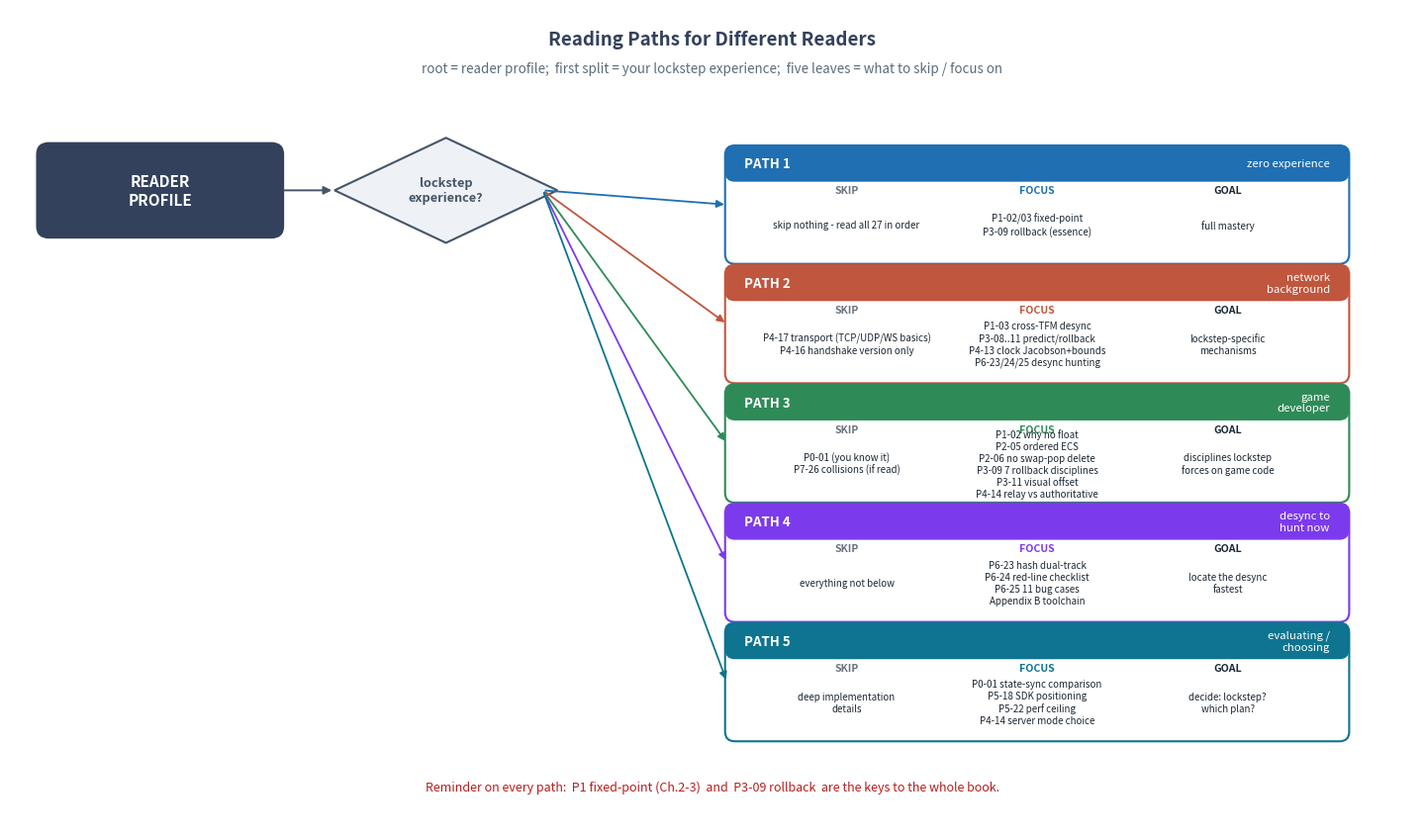

Here is the Python script that generated this plot:
"""fig-dir-02-paths.png
Decision tree: five reader profiles -> five reading paths through the book.
Root = reader profile; first split = "your lockstep experience?";
five leaves = path cards (skip chapters / focus chapters / goal).
"""
import matplotlib
matplotlib.use('Agg')
import matplotlib.pyplot as plt
from matplotlib.patches import FancyBboxPatch, FancyArrowPatch

C_ROOT   = '#33415C'
C_Q      = '#475569'
C_PATH   = '#D97706'   # amber - matches mermaid path classDef
C_KERNEL = '#1F6FB2'
C_BRIDGE = '#2E8B57'
C_SYNC   = '#C0563E'
C_CROSS  = '#7C3AED'
C_TXT    = '#1B2733'
C_PAPER  = '#F7F9FC'

fig, ax = plt.subplots(figsize=(14.5, 8.6))
ax.set_xlim(0, 14.5)
ax.set_ylim(0, 8.6)
ax.axis('off')
fig.patch.set_facecolor('white')

# title
ax.text(7.25, 8.28,
        'Reading Paths for Different Readers',
        ha='center', va='center', fontsize=13.5, weight='bold', color=C_ROOT)
ax.text(7.25, 7.98,
        'root = reader profile;  first split = your lockstep experience;  five leaves = what to skip / focus on',
        ha='center', va='center', fontsize=9.6, style='italic', color='#5A6B7B')

# ---- root node (top-left) ----
def box(cx, cy, w, h, text, fc, ec, fs=9.5, weight='bold', tc='white', round=0.12):
    ax.add_patch(FancyBboxPatch((cx - w / 2, cy - h / 2), w, h,
                 boxstyle=f"round,pad=0.02,rounding_size={round}",
                 linewidth=1.4, edgecolor=ec, facecolor=fc, alpha=1.0))
    ax.text(cx, cy, text, ha='center', va='center',
            fontsize=fs, weight=weight, color=tc)

root_cx, root_cy = 1.55, 6.7
box(root_cx, root_cy, 2.5, 0.95, "READER\nPROFILE",
    fc=C_ROOT, ec=C_ROOT, fs=11)

# decision diamond (question)
q_cx, q_cy = 4.5, 6.7
ax.add_patch(plt.Polygon([(q_cx - 1.15, q_cy), (q_cx, q_cy + 0.55),
                          (q_cx + 1.15, q_cy), (q_cx, q_cy - 0.55)],
          closed=True, facecolor='#EEF2F7', edgecolor=C_Q, linewidth=1.5))
ax.text(q_cx, q_cy, "lockstep\nexperience?", ha='center', va='center',
        fontsize=9.2, weight='bold', color=C_Q)

# root -> question
ax.add_patch(FancyArrowPatch((root_cx + 1.25, root_cy), (q_cx - 1.15, q_cy),
             arrowstyle='-|>', mutation_scale=12, linewidth=1.4, color=C_Q))

# ---- five path leaves ----
# (label, branch_label, accent, skip_text, focus_text, goal_text)
paths = [
    ("PATH 1",
     "zero experience",
     C_KERNEL,
     "skip nothing - read all 27 in order",
     "P1-02/03 fixed-point\nP3-09 rollback (essence)",
     "full mastery"),
    ("PATH 2",
     "network\nbackground",
     C_SYNC,
     "P4-17 transport (TCP/UDP/WS basics)\nP4-16 handshake version only",
     "P1-03 cross-TFM desync\nP3-08..11 predict/rollback\nP4-13 clock Jacobson+bounds\nP6-23/24/25 desync hunting",
     "lockstep-specific\nmechanisms"),
    ("PATH 3",
     "game\ndeveloper",
     C_BRIDGE,
     "P0-01 (you know it)\nP7-26 collisions (if read)",
     "P1-02 why no float\nP2-05 ordered ECS\nP2-06 no swap-pop delete\nP3-09 7 rollback disciplines\nP3-11 visual offset\nP4-14 relay vs authoritative",
     "disciplines lockstep\nforces on game code"),
    ("PATH 4",
     "desync to\nhunt now",
     C_CROSS,
     "everything not below",
     "P6-23 hash dual-track\nP6-24 red-line checklist\nP6-25 11 bug cases\nAppendix B toolchain",
     "locate the desync\nfastest"),
    ("PATH 5",
     "evaluating /\nchoosing",
     '#0E7490',
     "deep implementation\ndetails",
     "P0-01 state-sync comparison\nP5-18 SDK positioning\nP5-22 perf ceiling\nP4-14 server mode choice",
     "decide: lockstep?\nwhich plan?"),
]

leaf_top = 6.7
leaf_y_positions = [6.6, 5.25, 3.90, 2.55, 1.20]  # vertical spread for 5 leaves on right
# distribute the 5 leaves stacked vertically on the right side
lx = 10.6
card_w = 6.4
card_h = 1.20

# We'll stack them vertically; pull lines from the decision diamond.
leaf_cys = [6.55, 5.30, 4.05, 2.80, 1.55]

for (name, branch, accent, skip_t, focus_t, goal_t), lcy in zip(paths, leaf_cys):
    # branch label chip just right of the diamond path start
    # card
    ax.add_patch(FancyBboxPatch((lx - card_w / 2, lcy - card_h / 2), card_w, card_h,
                 boxstyle="round,pad=0.02,rounding_size=0.10",
                 linewidth=1.5, edgecolor=accent, facecolor='#FFFFFF', alpha=1.0))
    # header strip
    hh = 0.34
    ax.add_patch(FancyBboxPatch((lx - card_w / 2, lcy + card_h / 2 - hh), card_w, hh,
                 boxstyle="round,pad=0.02,rounding_size=0.10",
                 linewidth=0, facecolor=accent))
    ax.text(lx - card_w / 2 + 0.18, lcy + card_h / 2 - hh / 2, name,
            ha='left', va='center', fontsize=9.6, weight='bold', color='white')
    ax.text(lx + card_w / 2 - 0.18, lcy + card_h / 2 - hh / 2, branch,
            ha='right', va='center', fontsize=8.2, style='italic', color='white')

    # three columns: skip / focus / goal
    col_w = (card_w - 0.5) / 3
    base_y = lcy - 0.05
    cols = [("SKIP", skip_t, '#6B7280'),
            ("FOCUS", focus_t, accent),
            ("GOAL", goal_t, '#1B2733')]
    for j, (head, body, col) in enumerate(cols):
        cx = lx - card_w / 2 + 0.25 + col_w * (j + 0.5)
        ax.text(cx, base_y + 0.20, head, ha='center', va='center',
                fontsize=7.6, weight='bold', color=col)
        ax.text(cx, base_y - 0.16, body, ha='center', va='center',
                fontsize=7.0, color=C_TXT, linespacing=1.25)

    # connector from diamond to card
    src = (q_cx + 1.0, q_cy - 0.1) if lcy > q_cy else (q_cx + 1.0, q_cy + 0.1)
    # route: out the right of diamond, then horizontal to card left edge
    midx = (q_cx + 1.0 + (lx - card_w / 2)) / 2
    arr = FancyArrowPatch((q_cx + 1.0, q_cy),
                          (lx - card_w / 2, lcy),
                          arrowstyle='-|>', mutation_scale=11,
                          linewidth=1.3, color=accent,
                          connectionstyle="arc3,rad=0.0",
                          shrinkA=2, shrinkB=2)
    ax.add_patch(arr)

# ---- footer reminder ----
ax.text(7.25, 0.45,
        'Reminder on every path:  P1 fixed-point (Ch.2-3)  and  P3-09 rollback  are the keys to the whole book.',
        ha='center', va='center', fontsize=9.0, style='italic', color='#B91C1C')

plt.tight_layout()
plt.savefig('fig-dir-02-paths.png', dpi=150, bbox_inches='tight',
            facecolor='white')
print("saved fig-dir-02-paths.png")
